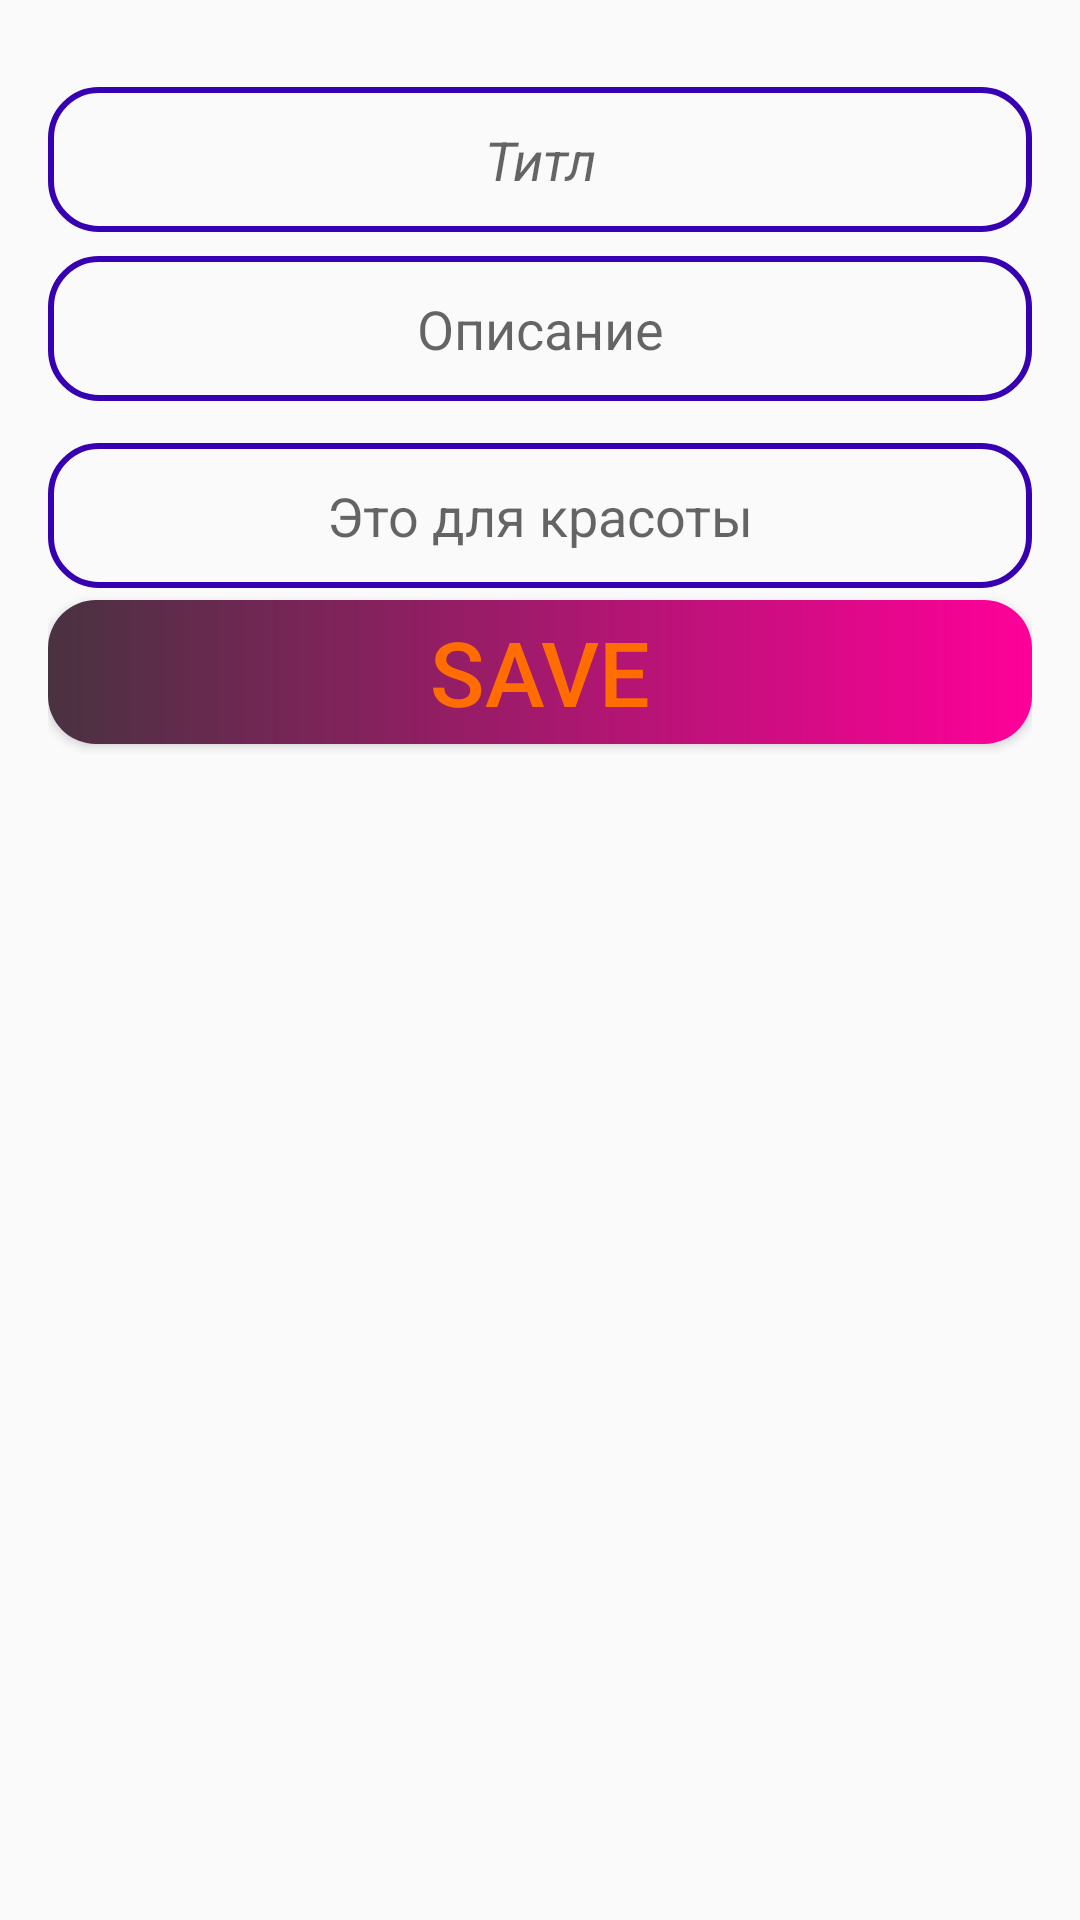

Write the Android layout XML for this screen, with the resource values it uses.
<!-- AndroidManifest.xml: application theme AppTheme -->
<!-- res/layout/activity_form.xml -->
<?xml version="1.0" encoding="utf-8"?>
<LinearLayout xmlns:android="http://schemas.android.com/apk/res/android"
    xmlns:app="http://schemas.android.com/apk/res-auto"
    xmlns:tools="http://schemas.android.com/tools"
    android:layout_width="match_parent"
    android:layout_height="match_parent"
    android:orientation="vertical"
    android:padding="16dp"
    tools:context=".FormActivity">

    <EditText
        android:id="@+id/editTitle"
        android:layout_width="match_parent"
        android:layout_height="wrap_content"
        android:hint="Титл"

        style="@style/editTextStyle"
        android:layout_marginTop="13dp"
        android:textAlignment="center"
               android:textStyle="italic"
        />

    <EditText
        android:id="@+id/editDesc"
        android:layout_width="match_parent"
        android:layout_height="wrap_content"
       android:background="@drawable/edit_rounded"

        android:layout_marginBottom="4dp"

        android:hint="Описание"
        android:layout_marginTop="4dp"
        android:textAlignment="center"
          android:padding="12dp"

        />


    <EditText

        android:id="@+id/count"


        android:layout_width="match_parent"
        android:layout_height="wrap_content"
        android:hint="Это для красоты"

style="@style/editTextStyle"
        android:layout_marginTop="10sp"
           android:textAlignment="center"
        />


    <Button
        android:id="@+id/beka"
        android:layout_width="match_parent"
        android:layout_height="wrap_content"
        android:background="@drawable/button_rounded_gradient"
        android:onClick="onClick"
        android:text="save"
        android:textColor="#FF6D00"
        android:textSize="30sp"

        />


</LinearLayout>
<!-- resources referenced by this layout -->
<resources>
  <!-- drawable button_rounded_gradient (drawable) -->
  <?xml version="1.0" encoding="utf-8"?>
  <shape xmlns:android="http://schemas.android.com/apk/res/android">
  
   <gradient
    android:endColor="#FF0099"
       android:angle="0"
       android:startColor="#493240"/>
       <corners android:radius="16dp"/>
  
  </shape>
  <!-- drawable edit_rounded (drawable) -->
  <?xml version="1.0" encoding="utf-8"?>
  <shape xmlns:android="http://schemas.android.com/apk/res/android">
  
  
  <corners android:radius="16dp"/>
  
  <stroke android:color="@color/design_default_color_primary_dark"
  android:width="2dp"/>
  </shape>
  <style name="editTextStyle">
     <item name="android:background">@drawable/edit_rounded</item>
      <item name="android:layout_marginTop">4dp</item>
      <item name="android:layout_marginBottom">4dp</item>
      <item name="android:padding">12dp</item>
  
  
  </style>
  <style name="AppTheme" parent="Theme.AppCompat.Light.DarkActionBar">
          
          <item name="colorPrimary">@color/colorPrimary</item>
          <item name="colorPrimaryDark">@color/colorPrimaryDark</item>
          <item name="colorAccent">@color/colorAccent</item>
      </style>
  <!-- not gathered from this repository: default colours our renderer supplied (Android Studio template values) -->
  <color name="colorPrimary">#FF6200EE</color>
  <color name="colorPrimaryDark">#FF3700B3</color>
  <color name="colorAccent">#FF03DAC5</color>
</resources>
